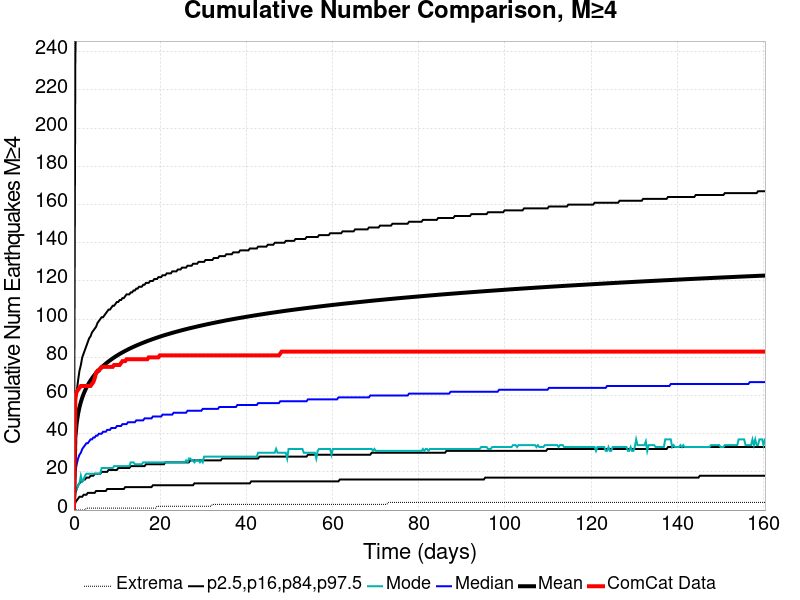

Source data for this figure (header and first rows):
Time (days), ComCat Data, Simulation Mean, Simulation Median, Simulation Mode, Simulation Minimum, Simulation Maximum, 2.5 %-ile, 16 %-ile, 84 %-ile, 97.5 %-ile
0.0, 0.0, 0.0, 0.0, 0.0, 0.0, 0.0, 0.0, 0.0, 0.0, 0.0
0.3214, 59.0, 37.96, 20.0, 10.0, 0.0, 1120, 4.0, 9.0, 52.0, 236.0
0.6427, 62.0, 45.66, 24.0, 11.0, 0.0, 1330, 5.0, 11.0, 62.0, 282.0
0.9641, 63.0, 50.39, 27.0, 13.0, 0.0, 1440, 6.0, 13.0, 68.0, 310.0
1.285, 64.0, 53.87, 29.0, 14.0, 0.0, 1527, 7.0, 14.0, 73.0, 330.0
1.607, 65.0, 56.62, 30.0, 18.0, 0.0, 1587, 7.0, 15.0, 76.0, 346.0
1.928, 65.0, 58.9, 32.0, 15.0, 0.0, 1633, 7.0, 15.0, 80.0, 360.0
2.25, 65.0, 60.84, 33.0, 16.0, 0.0, 1671, 8.0, 16.0, 82.0, 372.0
2.571, 65.0, 62.55, 34.0, 18.0, 0.0, 1710, 8.0, 16.0, 84.0, 382.0
2.892, 65.0, 64.08, 35.0, 19.0, 1.0, 1738, 8.0, 17.0, 86.0, 391.0
3.214, 65.0, 65.46, 35.0, 19.0, 1.0, 1772, 9.0, 17.0, 88.0, 399.0
3.535, 65.0, 66.73, 36.0, 19.0, 1.0, 1808, 9.0, 17.0, 90.0, 407.0
3.856, 65.0, 67.89, 37.0, 19.0, 1.0, 1839, 9.0, 18.0, 91.0, 414.0
4.178, 66.0, 68.96, 37.0, 19.0, 1.0, 1860, 9.0, 18.0, 93.0, 420.0
4.499, 67.0, 69.95, 38.0, 19.0, 1.0, 1876, 9.0, 18.0, 94.0, 425.0
4.821, 69.0, 70.89, 38.0, 19.0, 1.0, 1900, 9.0, 19.0, 95.0, 432.0
5.142, 72.0, 71.76, 39.0, 19.0, 1.0, 1916, 10.0, 19.0, 96.0, 437.0
5.463, 73.0, 72.57, 39.0, 19.0, 1.0, 1931, 10.0, 19.0, 98.0, 441.0
5.785, 73.0, 73.34, 40.0, 19.0, 1.0, 1946, 10.0, 19.0, 99.0, 446.0
6.106, 74.0, 74.08, 40.0, 19.0, 1.0, 1966, 10.0, 19.0, 100.0, 450.0
6.427, 75.0, 74.77, 40.0, 22.0, 1.0, 1983, 10.0, 20.0, 101.0, 454.0
6.749, 75.0, 75.44, 41.0, 22.0, 1.0, 1998, 10.0, 20.0, 101.0, 458.0
7.07, 75.0, 76.08, 41.0, 22.0, 1.0, 2028, 10.0, 20.0, 102.0, 462.0
7.392, 75.0, 76.69, 41.0, 22.0, 1.0, 2044, 10.0, 20.0, 103.0, 466.0
7.713, 75.0, 77.28, 42.0, 22.0, 1.0, 2057, 11.0, 20.0, 104.0, 469.0
8.034, 75.0, 77.85, 42.0, 22.0, 1.0, 2069, 11.0, 21.0, 105.0, 472.0
8.356, 75.0, 78.4, 42.0, 22.0, 1.0, 2077, 11.0, 21.0, 105.0, 475.0
8.677, 75.0, 78.93, 43.0, 22.0, 1.0, 2090, 11.0, 21.0, 106.0, 478.0
8.998, 75.0, 79.44, 43.0, 22.0, 1.0, 2100, 11.0, 21.0, 107.0, 481.0
9.32, 76.0, 79.94, 43.0, 23.0, 1.0, 2107, 11.0, 21.0, 107.0, 485.0
9.641, 76.0, 80.41, 43.0, 23.0, 1.0, 2117, 11.0, 21.0, 108.0, 487.0
9.963, 76.0, 80.87, 44.0, 23.0, 1.0, 2127, 11.0, 21.0, 109.0, 490.0
10.28, 76.0, 81.32, 44.0, 23.0, 1.0, 2137, 11.0, 22.0, 109.0, 492.0
10.61, 76.0, 81.75, 44.0, 23.0, 1.0, 2145, 11.0, 22.0, 110.0, 495.0
10.93, 77.0, 82.17, 44.0, 23.0, 1.0, 2154, 11.0, 22.0, 110.0, 497.0
11.25, 78.0, 82.58, 45.0, 23.0, 1.0, 2158, 11.0, 22.0, 111.0, 500.0
11.57, 78.0, 82.97, 45.0, 23.0, 1.0, 2165, 11.0, 22.0, 111.0, 502.0
11.89, 78.0, 83.37, 45.0, 23.0, 1.0, 2170, 12.0, 22.0, 112.0, 504.0
12.21, 79.0, 83.74, 45.0, 23.0, 1.0, 2177, 12.0, 22.0, 113.0, 507.0
12.53, 79.0, 84.11, 46.0, 23.0, 1.0, 2183, 12.0, 22.0, 113.0, 509.0
12.85, 79.0, 84.48, 46.0, 23.0, 1.0, 2191, 12.0, 22.0, 113.0, 510.0
13.18, 79.0, 84.82, 46.0, 25.0, 1.0, 2195, 12.0, 23.0, 114.0, 513.0
13.5, 79.0, 85.17, 46.0, 25.0, 1.0, 2202, 12.0, 23.0, 114.0, 514.0
13.82, 79.0, 85.5, 46.0, 25.0, 1.0, 2206, 12.0, 23.0, 115.0, 516.0
14.14, 79.0, 85.83, 46.0, 24.0, 1.0, 2217, 12.0, 23.0, 115.0, 518.0
14.46, 79.0, 86.15, 47.0, 24.0, 1.0, 2229, 12.0, 23.0, 116.0, 520.0
14.78, 79.0, 86.46, 47.0, 24.0, 1.0, 2236, 12.0, 23.0, 116.0, 522.0
15.1, 79.0, 86.77, 47.0, 24.0, 1.0, 2239, 12.0, 23.0, 117.0, 523.0
15.43, 79.0, 87.07, 47.0, 24.0, 1.0, 2243, 12.0, 23.0, 117.0, 525.0
15.75, 79.0, 87.37, 47.0, 24.0, 1.0, 2249, 12.0, 23.0, 117.0, 527.0
16.07, 79.0, 87.66, 47.0, 25.0, 1.0, 2259, 12.0, 23.0, 118.0, 529.0
16.39, 79.0, 87.96, 48.0, 25.0, 1.0, 2266, 12.0, 23.0, 118.0, 530.0
16.71, 79.0, 88.24, 48.0, 25.0, 1.0, 2272, 12.0, 24.0, 119.0, 532.0
17.03, 79.0, 88.51, 48.0, 25.0, 1.0, 2277, 12.0, 24.0, 119.0, 534.0
17.35, 80.0, 88.78, 48.0, 25.0, 1.0, 2283, 12.0, 24.0, 119.0, 535.0
17.68, 80.0, 89.05, 48.0, 25.0, 1.0, 2287, 12.0, 24.0, 120.0, 537.0
18, 80.0, 89.32, 48.0, 25.0, 1.0, 2292, 12.0, 24.0, 120.0, 539.0
18.32, 80.0, 89.57, 49.0, 25.0, 1.0, 2299, 13.0, 24.0, 120.0, 541.0
18.64, 80.0, 89.83, 49.0, 25.0, 1.0, 2303, 13.0, 24.0, 121.0, 542.0
18.96, 80.0, 90.08, 49.0, 25.0, 1.0, 2307, 13.0, 24.0, 121.0, 543.0
... 440 more rows
